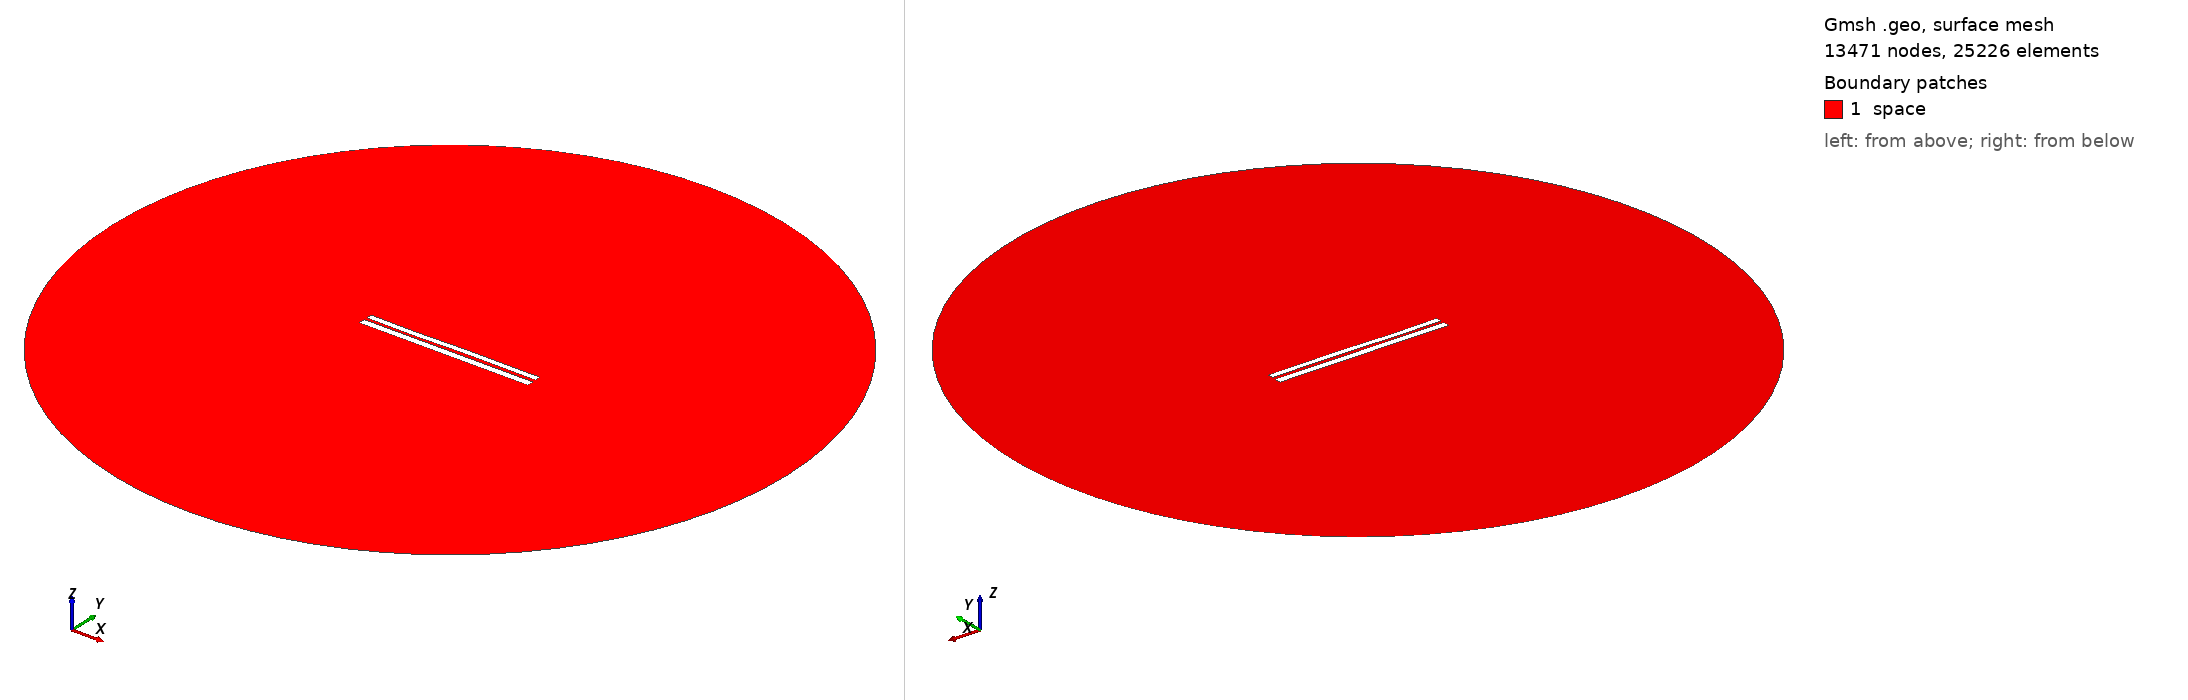

Gmsh geometry script, surface-meshed: 13471 nodes, 25226 surface elements. Boundary patches (legend numbers): 1 space. Left view from above one corner, right view from below the opposite corner. Legend entries are the model's physical surfaces. The drawing asked Gmsh for element sizes between 1% and 20% of the model's largest extent; the script's own settings can give other sizes.

=== 6802.geo (drawn) ===
//---------------------------------------
// Geometry kernel
//---------------------------------------

SetFactory("OpenCASCADE");



//---------------------------------------
// Parameters of the geometry
//---------------------------------------

// Overetch of the upper plate
overetch = 0.25;

// Distance between the plates
distance = 1.5;

// Discretization over the x axis (for the deformation)
nx = 50; 

// Length of the plate
L = 100 - overetch; 

// Number of modes
n = 4; 

// 1st mode coefficient
coeff(1) = 0.15;
beta(1) = 0.596864 * 3.1415926535 / L;

// 2nd mode coefficient
coeff(2) = 0.0;
beta(2) = 1.49418 * 3.1415926535 / L;

// 3rd mode coefficient
coeff(3) = -0.15;
beta(3) = 2.50025 * 3.1415926535 / L;

// 4th mode coefficient
coeff(4) = -0.075;
beta(4) = 3.49999 * 3.1415926535 / L;



//---------------------------------------
// Upper plate (deformed rectangle)
//---------------------------------------

// Coordiantes of the upper plate
xmin = -50;
xmax = 50 - overetch;

// Height of the upper plate
yheight = 4 - 2 * overetch;

// Indexes of the points
UpperID[] = {};
LowerID[] = {};
LeftID[] = {};
RightID[] = {};

// Point index
p = 1;

// Horizontal edges
For i In {1:nx}
    x = xmin + (i-1)*(xmax - xmin)/(nx-1);

    y_bottom = distance / 2 + overetch;
    For j In {1:n}
        C = (Cosh(beta(j)*L) + Cos(beta(j)*L)) / (Sinh(beta(j)*L) + Sin(beta(j)*L));
        y_bottom  = y_bottom + coeff(j) * (Cosh(beta(j)*(x+50)) - Cos(beta(j)*(x+50)) - C * (Sinh(beta(j)*(x+50)) - Sin(beta(j)*(x+50))));
    EndFor

    y_top = y_bottom + yheight;

    Point(p) = {x, y_top, 0, 1.0};
    UpperID[i] = p;
    p = p + 1;

    Point(p) = {x, y_bottom, 0, 1.0};
    LowerID[i] = p;
    p = p + 1;
EndFor

// Create point lists
UpperPts[] = {}; LowerPts[] = {};
For i In {1:nx}
  UpperPts[] += {UpperID[i]};
  LowerPts[] += {LowerID[i]};
EndFor

// Build splines
Spline(1) = {UpperPts[]};
Spline(2) = {LowerPts[]};
Line(3) = {LowerPts[nx-1], UpperPts[nx-1]};
Line(4) = {LowerPts[0], UpperPts[0]};

// Build the plane surface
Curve Loop(1) = {2, 3, -1, -4};
Plane Surface(1) = {1};



//---------------------------------------
// Lower plate (rectangle)
//---------------------------------------

// Vertices
Point(1001) = {-50, -1, 0, 1.0};
Point(1002) = { 50, -1, 0, 1.0};
Point(1003) = { 50,  -5, 0, 1.0};
Point(1004) = {-50,  -5, 0, 1.0};

// Edges
Line(5) = {1001, 1002};
Line(6) = {1002, 1003};
Line(7) = {1003, 1004};
Line(8) = {1004, 1001};

// Plane surface
Line Loop(2) = {5, 6, 7, 8};
Plane Surface(2) = {2}; 



//---------------------------------------
// Outer (fictious) boundary
//---------------------------------------

// Points
Point(1005) = {0, 0, 0};       // Center
Point(1006) = {200, 0, 0};     // Start point
Point(1007) = {0, 200, 0};     // 90 degrees
Point(1008) = {-200, 0, 0};    // 180 degrees
Point(1009) = {0, -200, 0};    // 270 degrees

// Circle arcs (each needs start, center, end)
Circle(9) = {1006, 1005, 1007};
Circle(10) = {1007, 1005, 1008};
Circle(11) = {1008, 1005, 1009};
Circle(12) = {1009, 1005, 1006};

// Plane surface for the entire domain
Curve Loop(3) = {9, 10, 11, 12};
Surface(3) = {3};

// Subtract the plates from the whole domain to obtain the actual domain where we want to solve the equations
BooleanDifference{ Surface{3}; Delete; }{ Surface{1}; Surface{2}; Delete; }




//---------------------------------------
// Transfinite Lines/Curves
//---------------------------------------

// Set the number of points on the boundaries
r = 7;

// Plates
Transfinite Curve {1, 2} = 50*r Using Progression 1;
Transfinite Curve {3, 4} = 2*r Using Progression 1;
Transfinite Line {5, 7} = 50*r Using Progression 1;
Transfinite Line {6, 8} = 2*r Using Progression 1;

// Outer boundary
Transfinite Line {9, 10, 11, 12} = 20 Using Progression 1;



//---------------------------------------
// Physical groups
//---------------------------------------                

// Physical curves (boundaries)
Physical Line("force_segment", 10) = {2};
Physical Line("upper_plate", 11) = {1, 3, 4};
Physical Line("lower_plate", 12) = {5, 6, 7, 8};
Physical Line("boundary", 20) = {9, 10, 11, 12};

// Physical Surfaces
Physical Surface("space", 30) = {3};



//---------------------------------------
// 6. Generate the Mesh
//---------------------------------------

// 2D mesh generation
Mesh 2;
